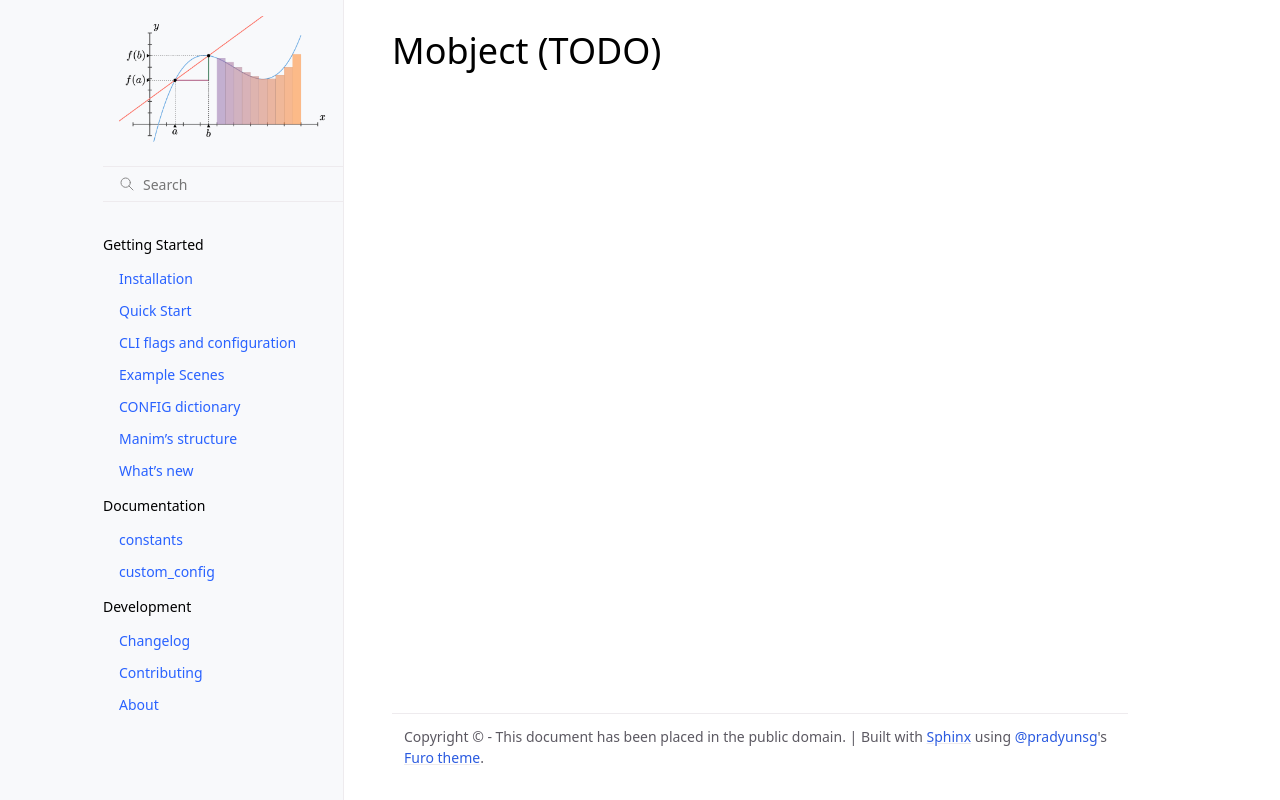

repository: iamjmat/manim · page: documentation/mobject/index.html · generator: sphinx

Mobject (TODO)
==============
